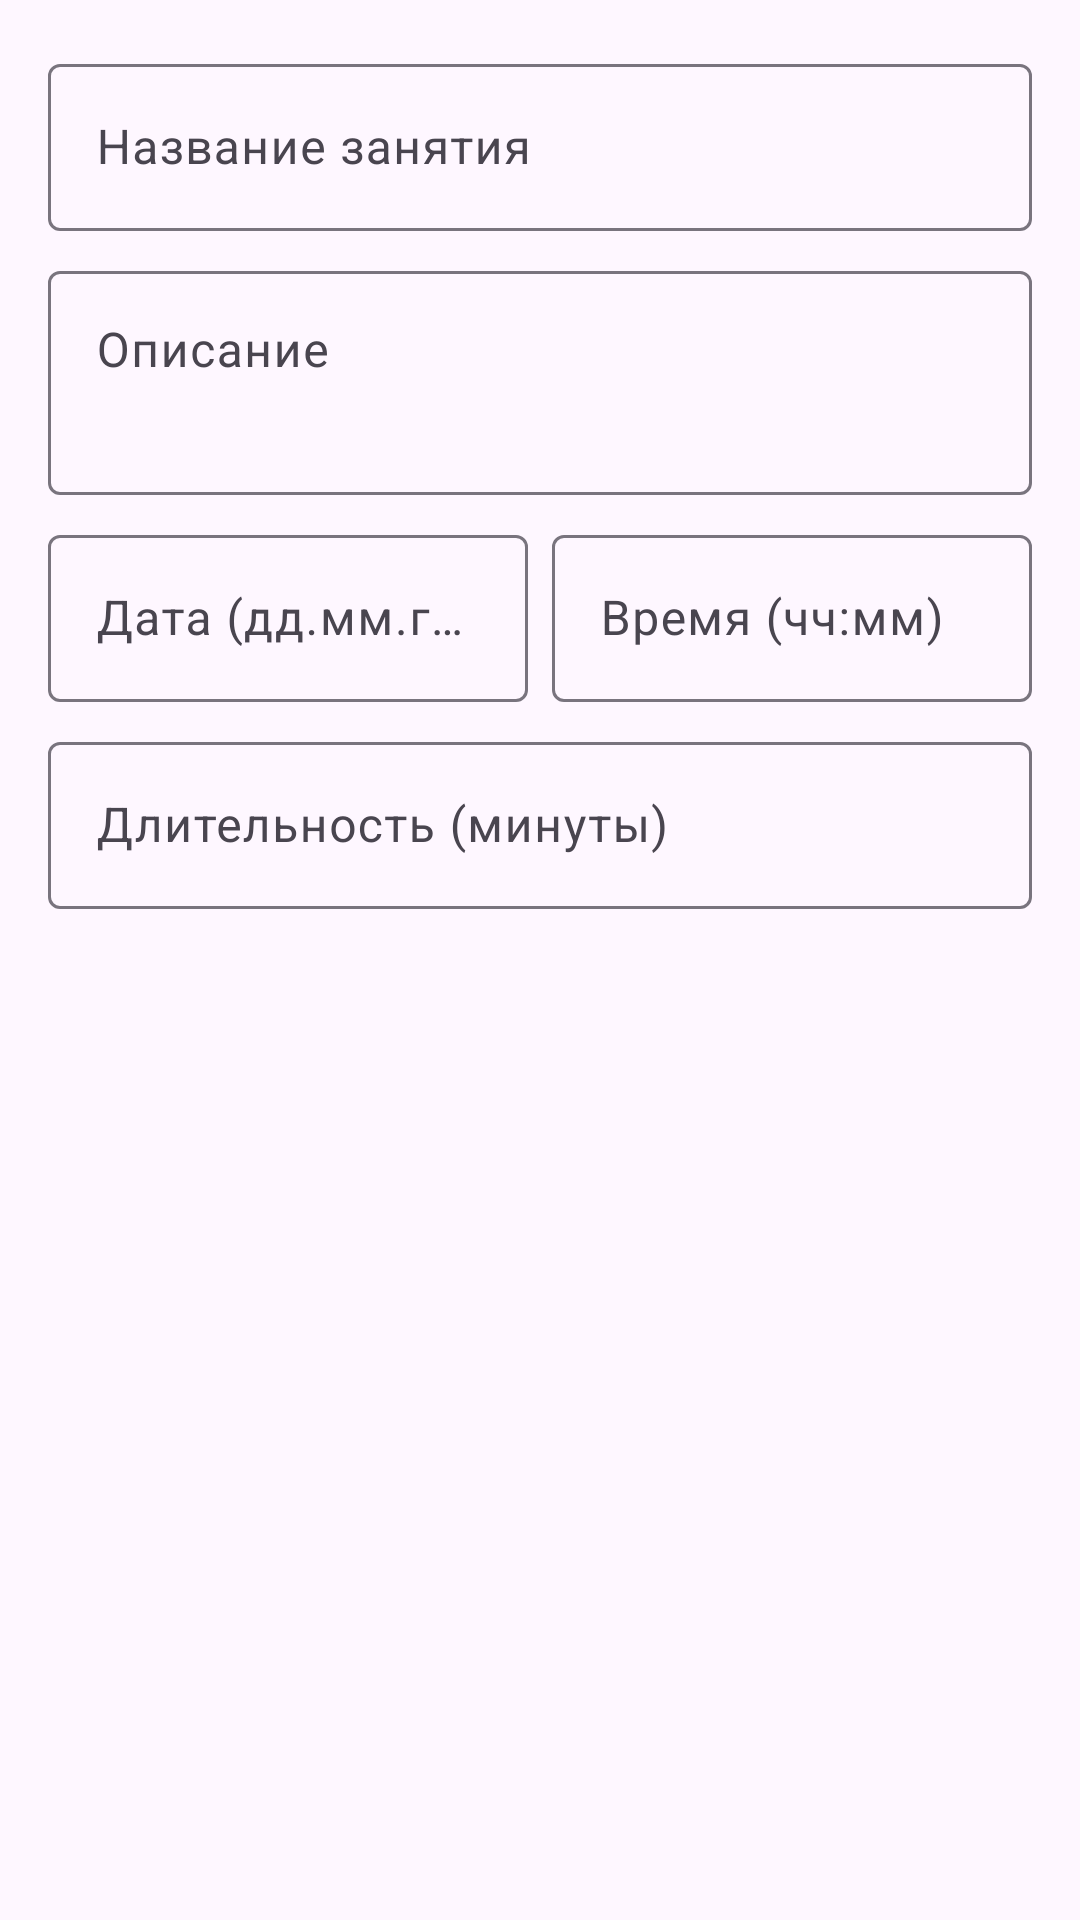

Write the Android layout XML for this screen, with the resource values it uses.
<!-- AndroidManifest.xml: application theme Theme.DanceMusicApp -->
<!-- res/layout/dialog_add_lesson.xml -->
<?xml version="1.0" encoding="utf-8"?>
<LinearLayout xmlns:android="http://schemas.android.com/apk/res/android"
    android:layout_width="match_parent"
    android:layout_height="wrap_content"
    android:orientation="vertical"
    android:padding="16dp">

    <com.google.android.material.textfield.TextInputLayout
        android:layout_width="match_parent"
        android:layout_height="wrap_content"
        android:hint="Название занятия">

        <com.google.android.material.textfield.TextInputEditText
            android:id="@+id/editTextLessonTitle"
            android:layout_width="match_parent"
            android:layout_height="wrap_content" />

    </com.google.android.material.textfield.TextInputLayout>

    <com.google.android.material.textfield.TextInputLayout
        android:layout_width="match_parent"
        android:layout_height="wrap_content"
        android:hint="Описание"
        android:layout_marginTop="8dp">

        <com.google.android.material.textfield.TextInputEditText
            android:id="@+id/editTextLessonDescription"
            android:layout_width="match_parent"
            android:layout_height="wrap_content"
            android:minLines="2"
            android:gravity="top" />

    </com.google.android.material.textfield.TextInputLayout>

    <LinearLayout
        android:layout_width="match_parent"
        android:layout_height="wrap_content"
        android:orientation="horizontal"
        android:layout_marginTop="8dp">

        <com.google.android.material.textfield.TextInputLayout
            android:layout_width="0dp"
            android:layout_height="wrap_content"
            android:layout_weight="1"
            android:hint="Дата (дд.мм.гггг)">

            <com.google.android.material.textfield.TextInputEditText
                android:id="@+id/editTextLessonDate"
                android:layout_width="match_parent"
                android:layout_height="wrap_content"
                android:inputType="date" />

        </com.google.android.material.textfield.TextInputLayout>

        <Space
            android:layout_width="8dp"
            android:layout_height="wrap_content" />

        <com.google.android.material.textfield.TextInputLayout
            android:layout_width="0dp"
            android:layout_height="wrap_content"
            android:layout_weight="1"
            android:hint="Время (чч:мм)">

            <com.google.android.material.textfield.TextInputEditText
                android:id="@+id/editTextLessonTime"
                android:layout_width="match_parent"
                android:layout_height="wrap_content"
                android:inputType="time" />

        </com.google.android.material.textfield.TextInputLayout>

    </LinearLayout>

    <com.google.android.material.textfield.TextInputLayout
        android:layout_width="match_parent"
        android:layout_height="wrap_content"
        android:hint="Длительность (минуты)"
        android:layout_marginTop="8dp">

        <com.google.android.material.textfield.TextInputEditText
            android:id="@+id/editTextLessonDuration"
            android:layout_width="match_parent"
            android:layout_height="wrap_content"
            android:inputType="number" />

    </com.google.android.material.textfield.TextInputLayout>

</LinearLayout>
<!-- resources referenced by this layout -->
<resources>
  <style name="Theme.DanceMusicApp" parent="Base.Theme.DanceMusicApp" />
  <style name="Base.Theme.DanceMusicApp" parent="Theme.Material3.DayNight.NoActionBar">
          
          
      </style>
</resources>
